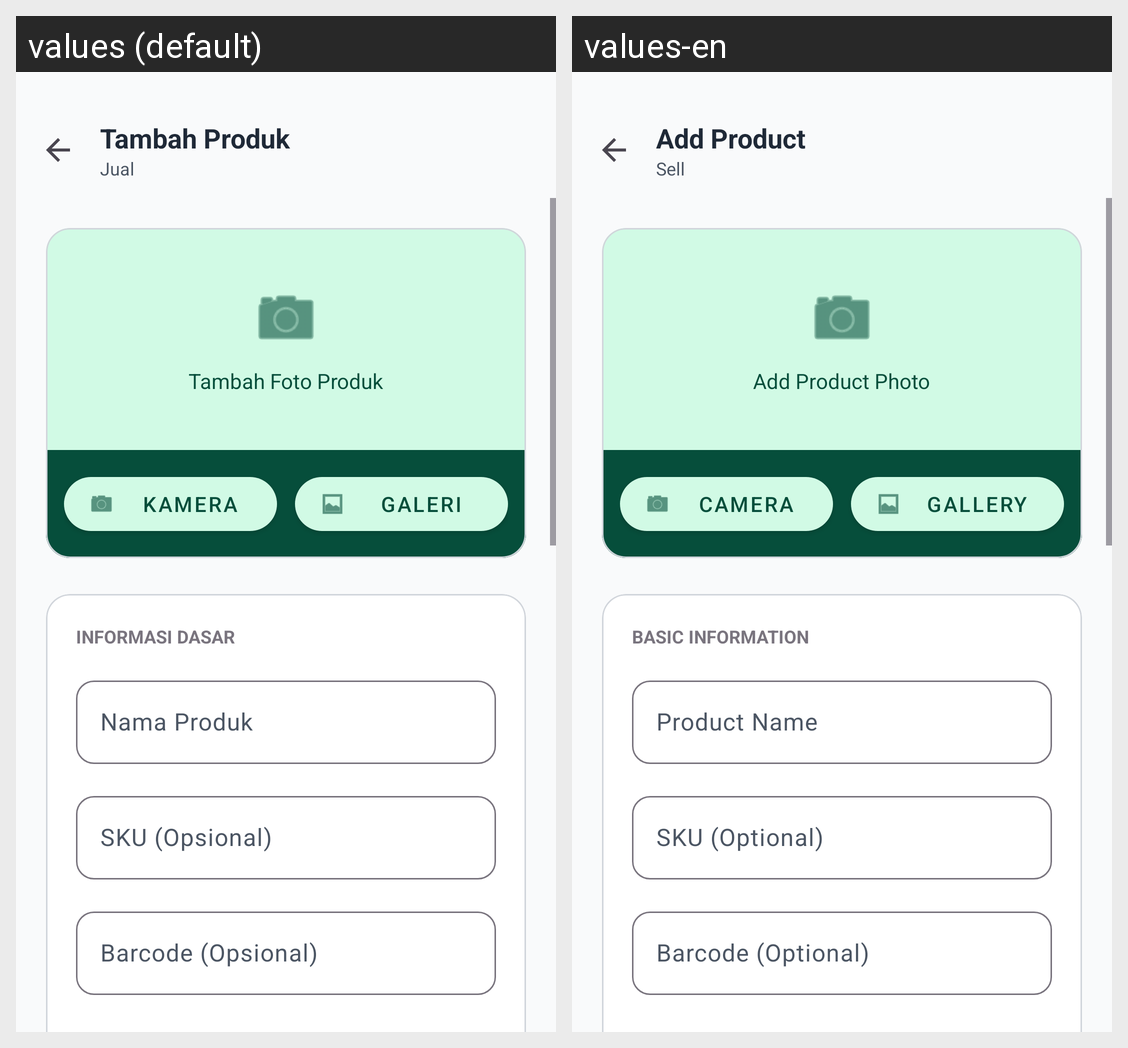

Here is an Android app screen in its default locale and in the app's own translations. Write out the translated-string differences for the strings that appear on this screen.
Android screen res/layout/activity_tambah_produk.xml rendered under 2 locales, left to right: values (default), values-en. Device: Nexus 5 (rendered at 1080×1920; each locale shown at half size, 540×960, under a caption strip naming it); theme Theme.PenjualanDev.
Strings drawn on this screen, with the default value and each locale's value (text and hints the layout hard-codes, and strings that could not be matched under every locale, appear in the picture but are not listed):

tambah_produk
  values: Tambah Produk
  values-en: Add Product

jual
  values: Jual
  values-en: Sell

tambah_foto_produk
  values: Tambah Foto Produk
  values-en: Add Product Photo

kamera
  values: Kamera
  values-en: Camera

galeri
  values: Galeri
  values-en: Gallery

informasi_dasar
  values: Informasi Dasar
  values-en: Basic Information

nama_produk
  values: Nama Produk
  values-en: Product Name

sku_opsional
  values: SKU (Opsional)
  values-en: SKU (Optional)

barcode_opsional
  values: Barcode (Opsional)
  values-en: Barcode (Optional)
